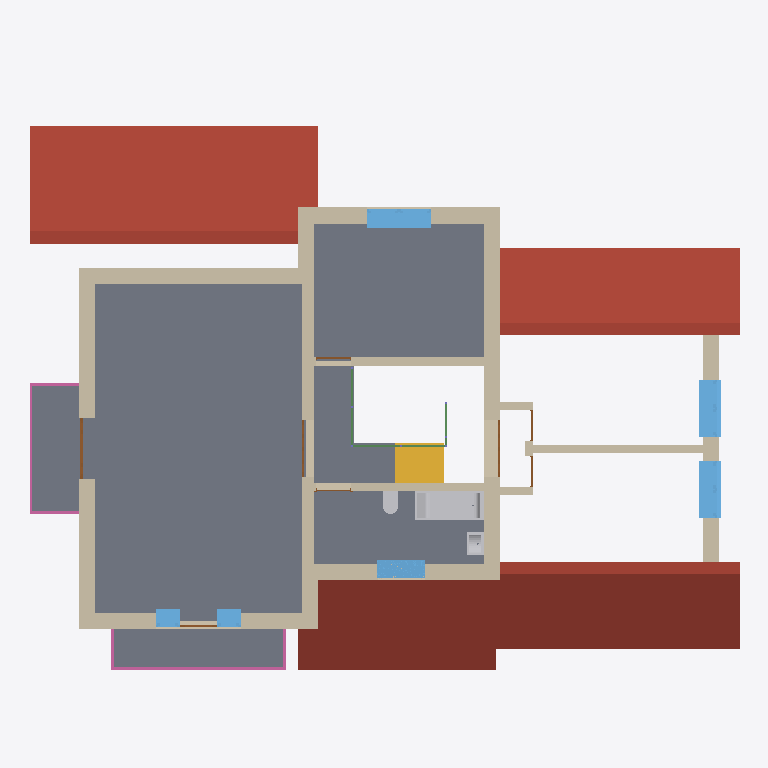
Plan cut of the same IFC building model at storey 'Кровля' (level 3.35 m, cut at 4.75 m), seen from above with north up, elements coloured by IFC class: 18 walls (beige), 8 doors (brown), 6 windows (light blue), 6 railings (pink), 5 slabs (grey), 5 beams (green), 3 other elements (light grey), 2 roofs (red-brown), 1 stair flight (yellow). Cut surfaces are drawn darker.
Extent 17.5 m × 14.1 m × 9.8 m (x, y, z). Storeys (3): 1-й этаж at -0.60 m; 2-й этаж at 2.85 m; Кровля at 3.35 m. Elements (172): 48 IfcWall, 30 IfcBeam, 19 IfcDoor, 19 IfcWindow, 16 IfcColumn, 13 IfcSlab, 12 IfcRailing, 6 IfcSanitaryTerminal, 5 IfcStairFlight, 4 IfcRoof.

HEADER;
FILE_DESCRIPTION(('ViewDefinition [Renga View]'),'2;1');
FILE_NAME('Renga_House.ifc','2022-09-19T22:19:11',(''),(''),'IfcPlusPlus','Renga 5.5.45742.0','');
FILE_SCHEMA(('IFC4'));
ENDSEC;
DATA;
#28=IFCPROJECT('1Rjc2kPKj038IIpily6z$3',$,'[number]',$,$,'Частный жилой дом','Р',(#5),#27);
#34=IFCSITE('1mT6WhMlU8Gh3Tj9zvsbTE',$,$,$,$,#33,$,$,.ELEMENT.,$,$,$,$,$);
#40=IFCBUILDING('05WO0KHzjZJAY1sCDiiA1Q',$,$,$,$,#39,$,$,.ELEMENT.,$,$,$);
#51=IFCBUILDINGSTOREY('3SOH$j5uFNMGKwiPX8nHIH',$,'1-й этаж',$,$,#50,$,$,.ELEMENT.,-600.0);
#57=IFCBUILDINGSTOREY('35doha3fHkeBs2WmQN7cAC',$,'2-й этаж',$,$,#56,$,$,.ELEMENT.,2850.0);
#63=IFCBUILDINGSTOREY('1xI7h2uGBS8shPWSEH9DuT',$,'Кровля',$,$,#62,$,$,.ELEMENT.,3350.0);
#12938=IFCSLAB('3PWl4NR14uaCqyULggIFXx',$,'Перекрытие: 300.00 мм',$,$,#12943,#12993,$,.FLOOR.);
#13510=IFCROOF('0iArp5GtlmQDHhSKzfZSAf',$,'Крыша: 200.00 мм',$,$,#13515,#13607,$,.NOTDEFINED.);
#13382=IFCROOF('2dnafaAkkA2SFBUntOI0ci',$,'Крыша: 200.00 мм',$,$,#13387,#13509,$,.NOTDEFINED.);
#13104=IFCSLAB('1n9BJAsDMke9gvUpRTqkkv',$,'Перекрытие: 300.00 мм',$,$,#13109,#13145,$,.FLOOR.);
#12994=IFCSLAB('2x1RXOgzsuxO9bZLKRyyxg',$,'Перекрытие: 300.00 мм',$,$,#12999,#13043,$,.FLOOR.);
#13146=IFCSLAB('2prJUbCNIqPEF69YHJuAk9',$,'Перекрытие: 200.00 мм',$,$,#13151,#13195,$,.FLOOR.);
#13044=IFCSLAB('19KMKXP9WfvlaEg_S14LJG',$,'Перекрытие: 200.00 мм',$,$,#13049,#13103,$,.FLOOR.);
#3281=IFCWALL('0ULXScOEjI3Ar_Q4sK5G94',$,'Стена: 400.00 мм',$,$,#3286,#3371,$,.STANDARD.);
#2637=IFCWALL('2mKdk_w40kTpsjLRWoXRtk',$,'Стена: 300.00 мм',$,$,#2642,#2743,$,.STANDARD.);
#2335=IFCWALL('3gfj6et3hdDJd$QMqgcwQV',$,'Стена: 400.00 мм',$,$,#2340,#2405,$,.STANDARD.);
#2017=IFCWALL('1ddIf5SOxTsfI2fxZ2Jrm6',$,'Стена: 400.00 мм',$,$,#2022,#2159,$,.STANDARD.);
#2406=IFCWALL('0MQp9t07cH1dmlIJ5aBRjx',$,'Стена: 400.00 мм',$,$,#2411,#2500,$,.STANDARD.);
#2220=IFCWALL('031WgN9HAR0oo_70I82pK$',$,'Стена: 400.00 мм',$,$,#2225,#2289,$,.STANDARD.);
#19536=IFCSANITARYTERMINAL('2cLfiPdjLzYOCVVAYUpeFB',$,'Ванна - Ванна',$,$,#19541,#19549,'В1',$);
#3418=IFCWALL('3xl5G2MffdQOQvAd9IUzFU',$,'Стена: 400.00 мм',$,$,#3423,#3481,$,.STANDARD.);
#3482=IFCWALL('1nAsuGuYduxrwx7tYQqJYq',$,'Стена: 400.00 мм',$,$,#3487,#3545,$,.STANDARD.);
#21655=IFCSTAIRFLIGHT('2BpynooUFaJg0Jc9zl3w9G',$,'Лестница: 4 шт x 300.00 мм x 150.00 мм',$,$,#21660,#21786,$,$,$,$,$,.NOTDEFINED.);
#1776=IFCWALL('0$KJ2g3$LEZLY7bie6wklb',$,'Стена: 400.00 мм',$,$,#1781,#1881,$,.STANDARD.);
#2878=IFCWALL('3y7VJD5HDws$IOe2xR$ZnJ',$,'Стена: 200.00 мм',$,$,#2883,#2983,$,.STANDARD.);
#2984=IFCWALL('30AaW55U4Uvu5bhwL4J7XR',$,'Стена: 200.00 мм',$,$,#2989,#3043,$,.STANDARD.);
#2744=IFCWALL('1cVdTEF30TGmKLoiLhAFgJ',$,'Стена: 200.00 мм',$,$,#2749,#2813,$,.STANDARD.);
#11030=IFCWINDOW('3VYoKtFODXP4w8qwdiQanI',$,'Окно - Двустворчатое: 1 400.00 мм x 1 600.00 мм',$,$,#11369,#11364,'Ок-8',1600.0,1400.0,$,$,$);
#11409=IFCWINDOW('1lG7A9IimhR$$PamwmLlhY',$,'Окно - Двустворчатое: 1 400.00 мм x 1 600.00 мм',$,$,#11444,#11439,'Ок-8',1600.0,1400.0,$,$,$);
#12071=IFCWINDOW('1PAdRzPcShQLsBym1OjklV',$,'Окно - Двустворчатое: 1 600.00 мм x 1 400.00 мм',$,$,#12368,#12363,'Ок-10',1400.0,1600.0,$,$,$);
#11786=IFCWINDOW('2L3DPUIFJhMR3LFsuBINhW',$,'Окно - Одностворчатое: 1 200.00 мм x 600.00 мм',$,$,#12028,#12023,'Ок-5',600.0,1200.0,$,$,$);
#3182=IFCWALL('2NkSuTQClsmnnoIlI9W9cH',$,'Стена: 400.00 мм',$,$,#3187,#3235,$,.STANDARD.);
#2160=IFCWALL('0yPw9SlYi5FRndQG5vfAR1',$,'Стена: 400.00 мм',$,$,#2165,#2219,$,.STANDARD.);
#1937=IFCWALL('2Xmqc_s4oMv8xupOLiuGn$',$,'Стена: 400.00 мм',$,$,#1942,#2016,$,.STANDARD.);
#15593=IFCRAILING('283nYsOEf2p13kgS$7U1sE',$,'Ограждение: 1 000.00 мм',$,$,#15598,#15906,$,.GUARDRAIL.);
#11483=IFCWINDOW('2fWkSqXC_k6G5dLtsVeBLZ',$,'Окно - Одностворчатое: 600.00 мм x 1 400.00 мм',$,$,#11681,#11676,'Ок-4',1400.0,600.0,$,$,$);
#11724=IFCWINDOW('1xgjqsxPegnMpEsLBAenhw',$,'Окно - Одностворчатое: 600.00 мм x 1 400.00 мм',$,$,#11751,#11746,'Ок-4',1400.0,600.0,$,$,$);
#19510=IFCSANITARYTERMINAL('0DzDWzyJ7TF3D6RsxINkr2',$,'Умывальник - Умывальник',$,$,#19515,#19523,'Р1',$);
#19562=IFCSANITARYTERMINAL('1mos2H7q4f2QdTFRButAtr',$,'Унитаз - Унитаз',$,$,#19567,#19575,'У1',$);
#14965=IFCRAILING('2HYcKcDYND95qFd4Im319h',$,'Ограждение: 1 000.00 мм',$,$,#14970,#15272,$,.GUARDRAIL.);
#3136=IFCWALL('1qRgD0HUZM1YBDLnLS4jVS',$,'Стена: 200.00 мм',$,$,#3141,#3181,$,.STANDARD.);
#3372=IFCWALL('390nL8xSQ7vf_SqDRs_BFH',$,'Стена: 200.00 мм',$,$,#3377,#3417,$,.STANDARD.);
#3044=IFCWALL('3xgUBsYsfwVDFvtv7krcz0',$,'Стена: 200.00 мм',$,$,#3049,#3135,$,.STANDARD.);
#5700=IFCDOOR('0Ef$n6UCsTTnO8F62cQmUl',$,'Дверь - Трехпольная распашная (остекленное): 1 500.00 мм x 2 100.00 мм',$,$,#5993,#5988,'7',2100.0,1500.0,$,$,$);
#14819=IFCRAILING('056Nv4vHh0JPnFUNEPAZL3',$,'Ограждение: 1 000.00 мм',$,$,#14824,#14962,$,.GUARDRAIL.);
#15277=IFCRAILING('2S_hlhjGfMCveAhOYwbjy5',$,'Ограждение: 1 000.00 мм',$,$,#15282,#15444,$,.GUARDRAIL.);
#15912=IFCRAILING('2fnETVIh4NH2AiR$2Ob8S9',$,'Ограждение: 1 000.00 мм',$,$,#15917,#16079,$,.GUARDRAIL.);
#15447=IFCRAILING('0kfyVLnyHfUWGL2PRAQs55',$,'Ограждение: 1 000.00 мм',$,$,#15452,#15590,$,.GUARDRAIL.);
#6885=IFCDOOR('20cU3vUNjQprZCagywzOm5',$,'Дверь - Двупольная складчатая (остеклённое): 1 400.00 мм x 2 100.00 мм',$,$,#6930,#6925,'2',2100.0,1400.0,$,$,$);
#7379=IFCDOOR('1X38qkxeN7r39qxmSQkxKN',$,'Дверь - Двупольная складчатая (остеклённое): 1 400.00 мм x 2 100.00 мм',$,$,#7690,#7685,'2',2100.0,1400.0,$,$,$);
#20760=IFCBEAM('2FYKr$onR5I9bNwvfnd7Xw',$,'Балка - Прямоугольник 40x60',$,$,#20774,#20812,$,$);
#20529=IFCBEAM('1_x$pjQllcH9rx$DAbDwKe',$,'Балка - Прямоугольник 40x60',$,$,#20534,#20572,$,$);
#6038=IFCDOOR('26w5UIR93eYG3i2mtWwvZv',$,'Дверь - Однопольная распашная (остекленное): 900.00 мм x 2 100.00 мм',$,$,#6211,#6206,'6',2100.0,900.0,$,$,$);
#20887=IFCBEAM('2qGa03Nx9LJvb0jo67EDUV',$,'Балка - Прямоугольник 40x60',$,$,#20901,#20939,$,$);
#21014=IFCBEAM('0RRRhNC2OvGOh2RBF9dg7Q',$,'Балка - Прямоугольник 40x60',$,$,#21028,#21036,$,$);
#6611=IFCDOOR('2bgPSfmQgKG3LQeR8yYxre',$,'Дверь - Однопольная распашная (глухое): 870.00 мм x 2 070.00 мм',$,$,#6646,#6641,'3',2070.0,870.0,$,$,$);
#6969=IFCDOOR('2BN7eDcRNwBBpuJyj$m$r1',$,'Дверь - Однопольная распашная (глухое): 770.00 мм x 2 070.00 мм',$,$,#7134,#7129,'4',2070.0,770.0,$,$,$);
#7173=IFCDOOR('2UO1fkHwbAerci7DjhUUyu',$,'Дверь - Однопольная распашная (глухое): 770.00 мм x 2 070.00 мм',$,$,#7338,#7333,'4',2070.0,770.0,$,$,$);
#20113=IFCBEAM('0Wn_Zsa$_GIPCFueZnHgP1',$,'Балка - Прямоугольник 40x60',$,$,#20118,#20156,$,$);
#6681=IFCDOOR('1zkyuovFtKRlWa15J7Pxx$',$,'Дверь - Однопольная распашная (глухое): 870.00 мм x 2 070.00 мм',$,$,#6846,#6841,'3',2070.0,870.0,$,$,$);
ENDSEC;